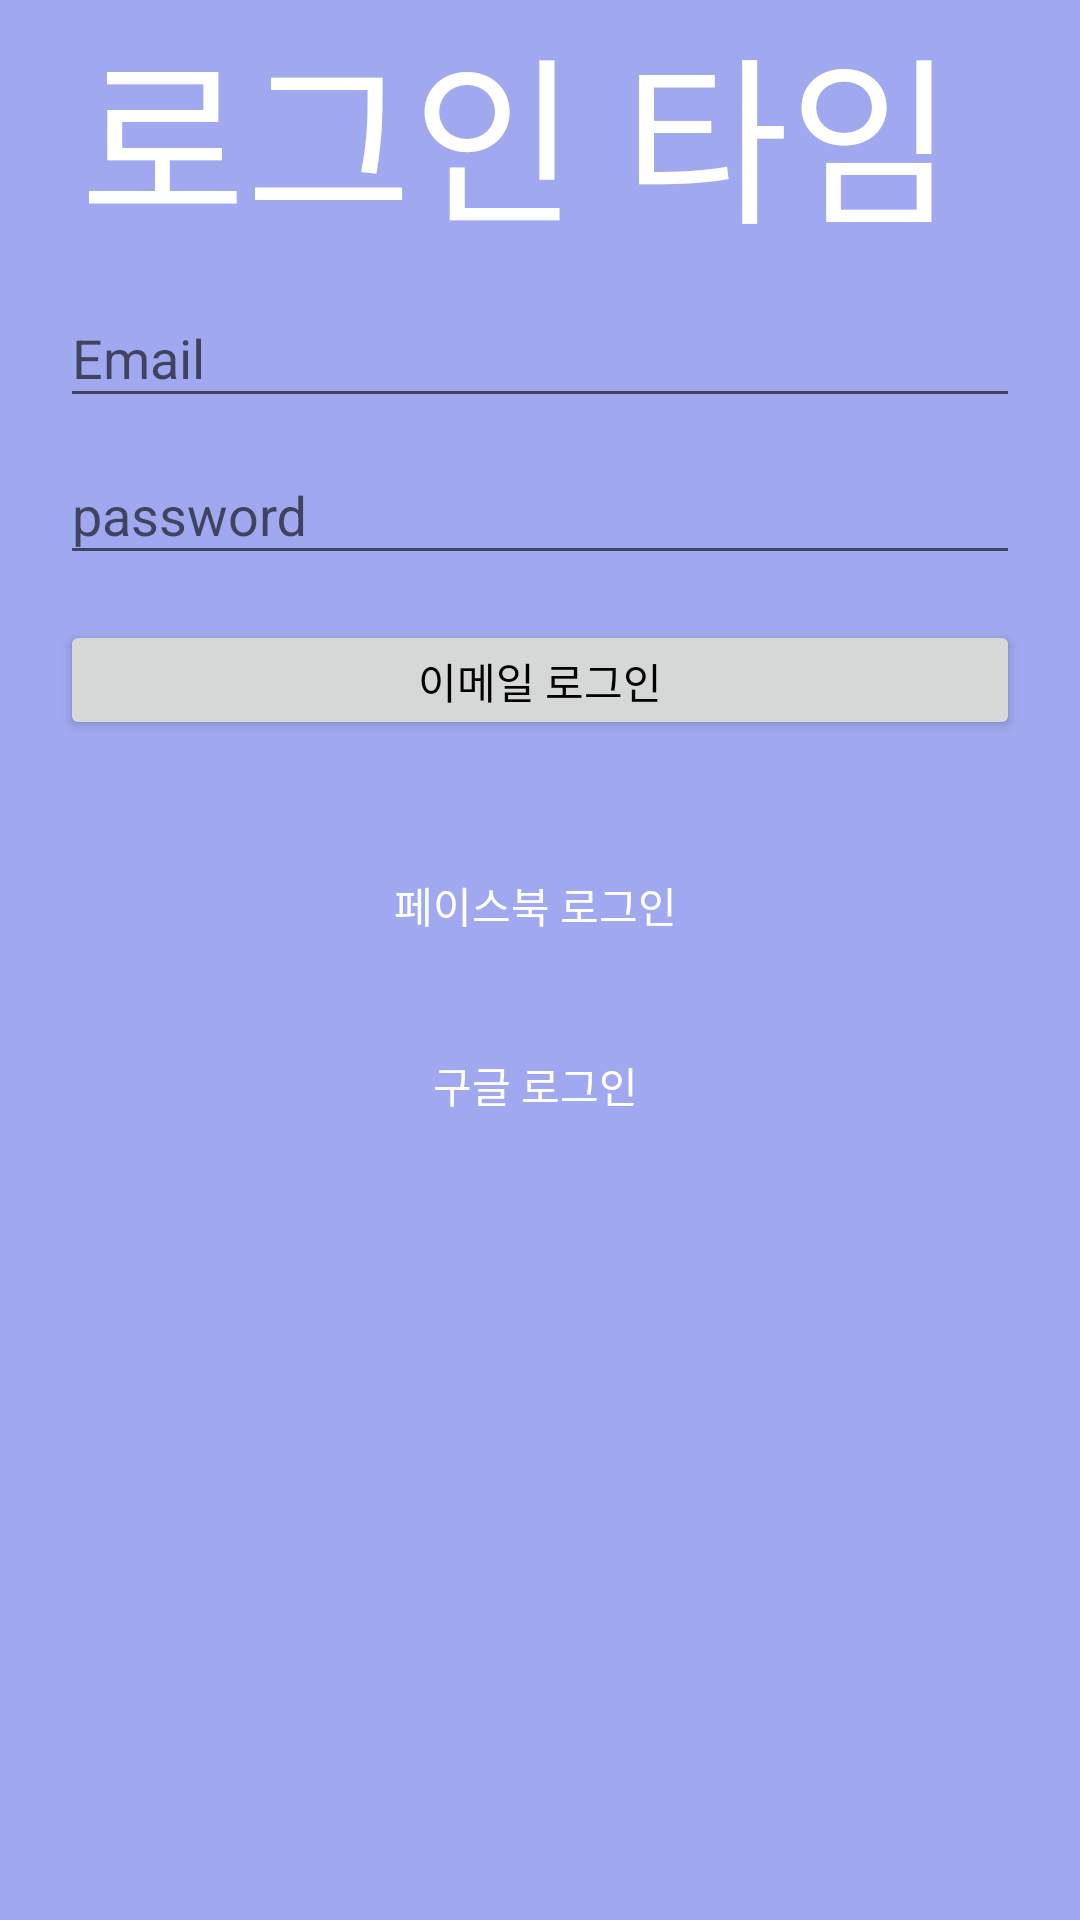

Layout XML and referenced resources for this Android screen:
<!-- AndroidManifest.xml: application theme Theme.Kozoltime -->
<!-- res/layout/activity_login.xml -->
<?xml version="1.0" encoding="utf-8"?>
<androidx.constraintlayout.widget.ConstraintLayout xmlns:android="http://schemas.android.com/apk/res/android"
    xmlns:app="http://schemas.android.com/apk/res-auto"
    xmlns:tools="http://schemas.android.com/tools"
    android:layout_width="match_parent"
    android:layout_height="match_parent"
    tools:context=".LoginActivity"
    android:background="@color/purple">

    <TextView
        android:id="@+id/login_tv"
        android:layout_width="wrap_content"
        android:layout_height="wrap_content"
        android:text="로그인 타임 "
        android:textSize="60sp"
        android:textColor="@color/white"
        app:layout_constraintRight_toRightOf="parent"
        app:layout_constraintLeft_toLeftOf="parent"
        app:layout_constraintTop_toTopOf="parent"/>
    <LinearLayout
        android:id="@+id/signin_layout"
        android:layout_width="match_parent"
        android:layout_height="wrap_content"
        app:layout_constraintTop_toBottomOf="@id/login_tv"
        android:layout_alignParentBottom="true"
        android:orientation="vertical">
        <com.google.android.material.textfield.TextInputLayout
            android:layout_width="match_parent"
            android:layout_height="wrap_content"
            android:layout_marginLeft = "20dp"
            android:layout_marginRight="20dp">
        <EditText
            android:id="@+id/email_edittext"
            android:layout_width="match_parent"
            android:layout_height="wrap_content"
            android:hint="Email"/>
        </com.google.android.material.textfield.TextInputLayout>
        <com.google.android.material.textfield.TextInputLayout
            android:layout_width="match_parent"
            android:layout_height="wrap_content"
            android:layout_marginLeft = "20dp"
            android:layout_marginRight="20dp">
        <EditText
            android:inputType = "textPassword"
            android:id="@+id/password_edittext"
            android:layout_width="match_parent"
            android:layout_height="wrap_content"
            android:hint="password"/>
        </com.google.android.material.textfield.TextInputLayout>
        <Button
            android:id="@+id/email_login_button"
            android:text="이메일 로그인"
            android:textColor="@color/black"
            android:layout_width="match_parent"
            android:layout_height="40dp"
            android:layout_marginTop="15dp"
            android:layout_marginLeft="20dp"
            android:layout_marginRight="20dp"
            android:layout_marginBottom="35dp"/>
        <Button
            android:text="페이스북 로그인 "
            android:textColor="@color/white"
            android:background="@drawable/btn_signin_facebook"
            android:layout_width="match_parent"
            android:layout_height="40dp"
            android:layout_marginLeft="20dp"
            android:layout_marginRight="20dp"
            android:layout_marginBottom="5dp"/>
        <Button
            android:id="@+id/google_sign_in_button"
            android:text="구글 로그인 "
        android:textColor="@color/white"
            android:background="@drawable/btn_signin_google"
            android:layout_width="match_parent"
            android:layout_height="40dp"
            android:layout_marginTop="15dp"
            android:layout_marginLeft="20dp"
            android:layout_marginRight="20dp"
            android:layout_marginBottom="80dp"/>
    </LinearLayout>
</androidx.constraintlayout.widget.ConstraintLayout>
<!-- resources referenced by this layout -->
<resources>
  <color name="black">#FF000000</color>
  <color name="purple">#A0A8EF</color>
  <color name="white">#FFFFFFFF</color>
  <style name="Theme.Kozoltime" parent="Theme.AppCompat.Light.NoActionBar">
  
          parent="Theme.MaterialComponents.DayNight.NoActionBar"&gt;
          
          <item name="colorPrimary">@color/colorLightGray</item>
          <item name="colorPrimaryVariant">@color/purple_700</item>
          <item name="colorOnPrimary">@color/white</item>
          
          <item name="colorSecondary">@color/teal_200</item>
          <item name="colorSecondaryVariant">@color/teal_700</item>
          <item name="colorOnSecondary">@color/black</item>
          
          <item name="android:statusBarColor" tools:targetApi="l">?attr/colorPrimaryVariant</item>
          
  
      </style>
  <color name="colorLightGray">#f1f1f1</color>
  <color name="purple_700">#CC3333FF</color>
  <color name="teal_200">#FF03DAC5</color>
  <color name="teal_700">#FF018786</color>
</resources>
